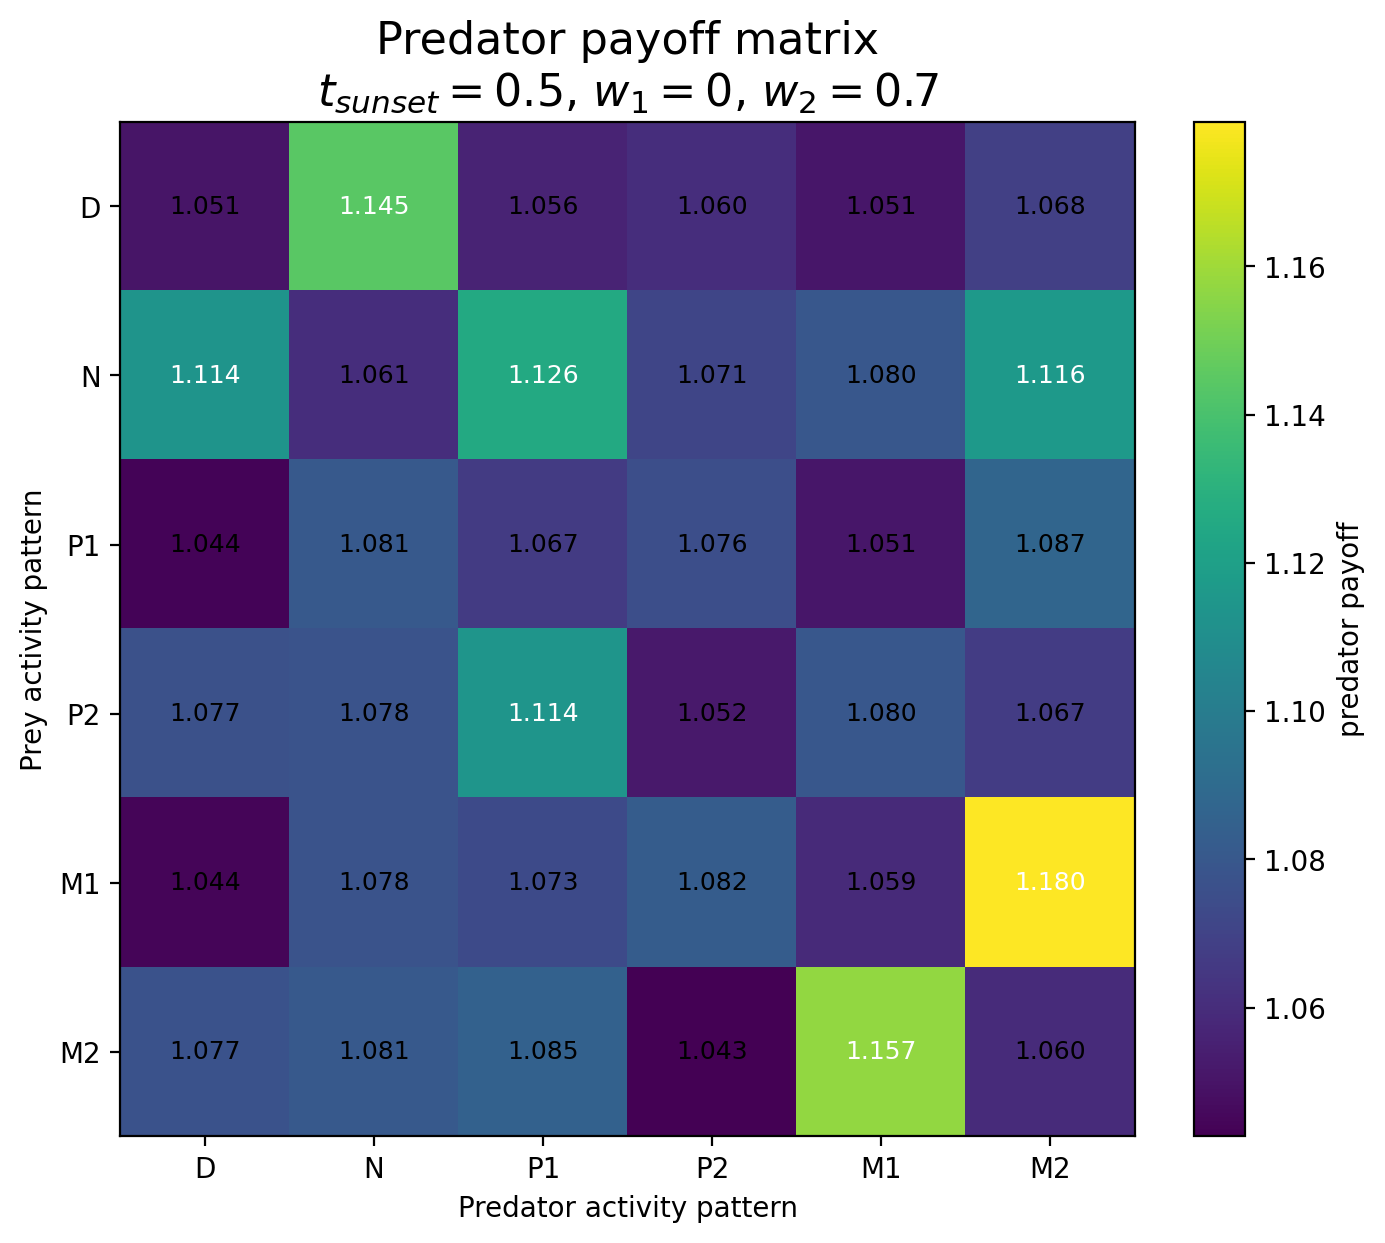

The data file committed next to this chart (first rows):
Prey / Predator, D, N, P1, P2, M1, M2
D, 1.051, 1.145, 1.056, 1.06, 1.051, 1.068
N, 1.114, 1.061, 1.126, 1.071, 1.08, 1.116
P1, 1.044, 1.081, 1.067, 1.076, 1.051, 1.087
P2, 1.077, 1.078, 1.114, 1.052, 1.08, 1.067
M1, 1.044, 1.078, 1.073, 1.082, 1.059, 1.18
M2, 1.077, 1.081, 1.085, 1.043, 1.157, 1.06
